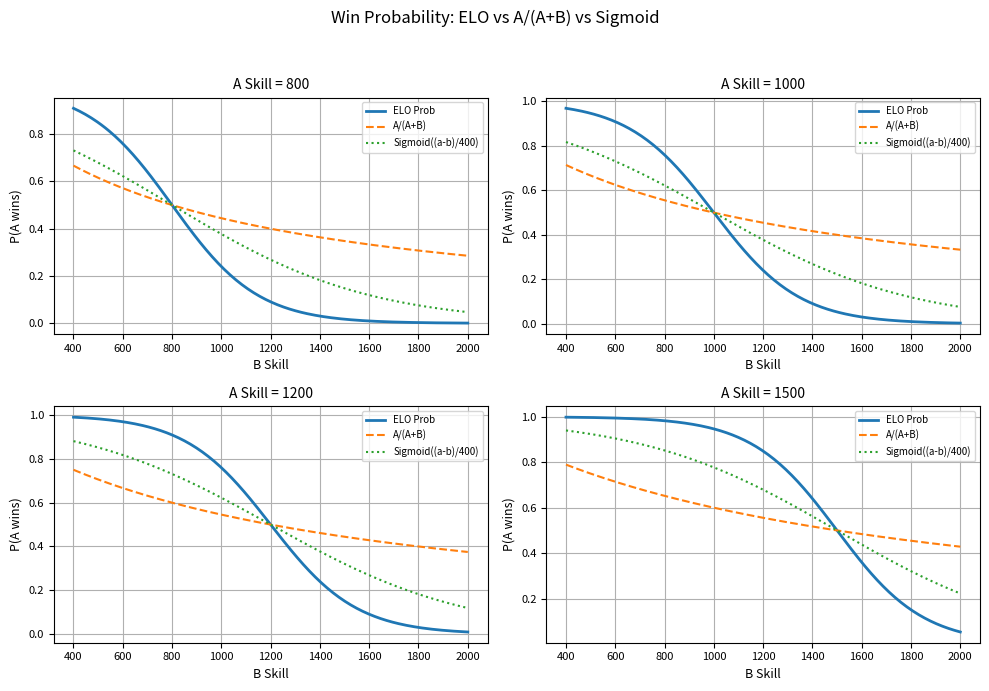

Reproduce this figure in Python.
# Re-import necessary modules after code state reset
import numpy as np
import matplotlib.pyplot as plt

# Fixed A values
fixed_a_values = [800, 1000, 1200, 1500]
b_values = np.linspace(400, 2000, 200)

# Sigmoid function
def sigmoid(x):
    return 1 / (1 + np.exp(-x))

# Create smaller plots with better layout
fig, axs = plt.subplots(2, 2, figsize=(10, 7))  # smaller figure
axs = axs.ravel()

for idx, fixed_a in enumerate(fixed_a_values):
    elo_probs = []
    simple_probs = []
    sigmoid_probs = []

    for b in b_values:
        elo_p = 1 / (1 + 10 ** ((b - fixed_a) / 400))
        simple_p = fixed_a / (fixed_a + b)
        sigmoid_input = (fixed_a - b) / 400
        sigmoid_p = sigmoid(sigmoid_input)

        elo_probs.append(elo_p)
        simple_probs.append(simple_p)
        sigmoid_probs.append(sigmoid_p)

    ax = axs[idx]
    ax.plot(b_values, elo_probs, label="ELO Prob", linewidth=2)
    ax.plot(b_values, simple_probs, label="A/(A+B)", linestyle='--')
    ax.plot(b_values, sigmoid_probs, label="Sigmoid((a-b)/400)", linestyle='dotted')
    ax.set_title(f"A Skill = {fixed_a}", fontsize=10)
    ax.set_xlabel("B Skill", fontsize=9)
    ax.set_ylabel("P(A wins)", fontsize=9)
    ax.tick_params(axis='both', labelsize=8)
    ax.grid(True)
    ax.legend(fontsize=7)

plt.suptitle("Win Probability: ELO vs A/(A+B) vs Sigmoid", fontsize=12)
plt.tight_layout(rect=[0, 0, 1, 0.95])
plt.show()
